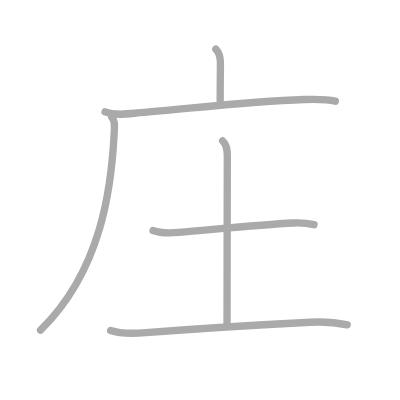
t = 0.00 s
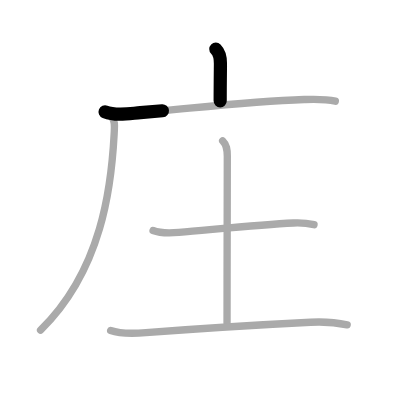
t = 1.25 s
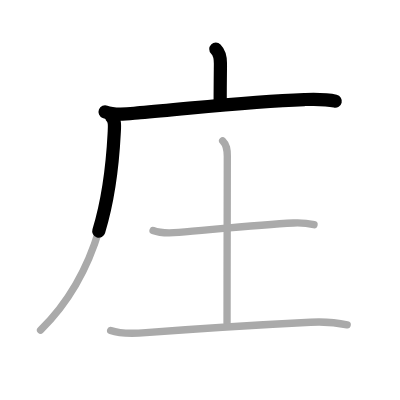
t = 2.50 s
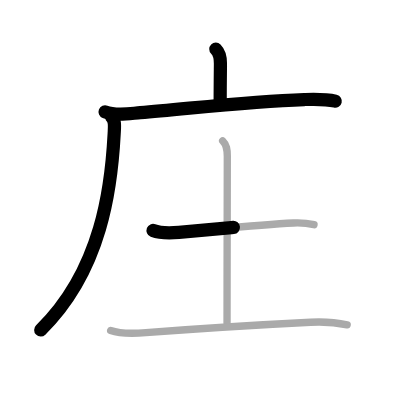
t = 3.50 s
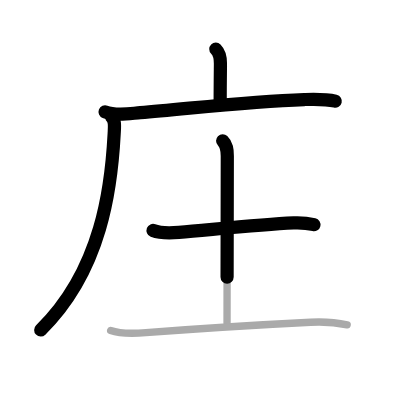
t = 4.75 s
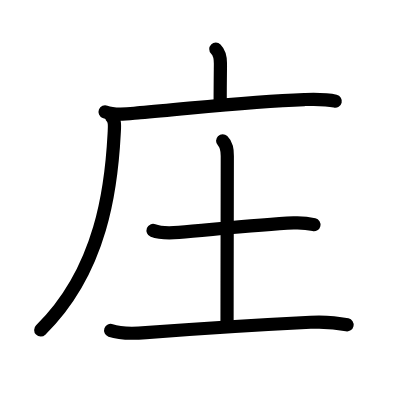
t = 6.00 s

The animated SVG that drew these frames (rendered in a browser with its animation timeline set to each time). Animation: 6 SMIL elements (animate=6); one cycle of 6.00 s.

<?xml version="1.0" standalone="no"?>
<!DOCTYPE svg PUBLIC "-//W3C//DTD SVG 1.1//EN"   "http://www.w3.org/Graphics/SVG/1.1/DTD/svg11.dtd">
<svg width="400px" height="400px"  version="1.1" xmlns="http://www.w3.org/2000/svg">
  <defs>
    <marker id="Triangle" viewBox="0 0 10 10" refX="0" refY="5" markerUnits="strokeWidth" markerWidth="3" style="stroke-opacity:0%;fill:#aaaaaa;" markerHeight="2" orient="auto">
      <path d="M 0 0 L 10 5 L 0 10 z" />
    </marker>
    
    <marker id="Arrow" viewBox="0 0 10 10" refX="5" refY="5" markerUnits="strokeWidth" markerWidth="1.8" style="stroke-opacity:0%;fill:#770000;" markerHeight="2" orient="auto">
      <path d="M 0 4 L 6 4 L 4 1 L 10 5 L 4 9 L 6 6 L 0 6 z" />
        <circle cx="5" cy="5" r="5" />
      </marker>
    
    <marker id="TriangleRed" viewBox="0 0 10 10" refX="0" refY="5" markerUnits="strokeWidth" markerWidth="3" style="stroke-opacity:0%;fill:#CC0000;" markerHeight="2" orient="auto">
      <path d="M 0 0 L 10 5 L 0 10 z" />
    </marker>
    
    <marker id="ArrowRed" viewBox="0 0 10 10" refX="5" refY="5" markerUnits="strokeWidth" markerWidth="1.8" style="stroke-opacity:0%;fill:#CC0000;" markerHeight="2" orient="auto">
      <path d="M 0 4 L 6 4 L 4 1 L 10 5 L 4 9 L 6 6 L 0 6 z" />
        <circle cx="5" cy="5" r="5" />
      </marker>
    
  </defs>
  
  <path style="fill:#ffffff; fill-opacity:100%; fill-rule:evenodd; stroke-width:0;" d="M 0 0 L 400px 0 L 400px 400px L 0 400px L 0 0" />

  <g transform="scale(3.6697247706422 3.6697247706422)">
<path style="fill:none; fill-opacity:0%; fill-rule:evenodd; stroke:#aaaaaa; stroke-opacity:100%; stroke-width: 1.5pt; stroke-linejoin:round; stroke-linecap:round;" d="M58.81 13.38c1.09 1.09 1.26 2.37 1.26 3.9c0 0.79-0.07 5.46-0.07 10.21"></path>
<path style="fill:none; fill-opacity:0%; fill-rule:evenodd; stroke:#aaaaaa; stroke-opacity:100%; stroke-width: 1.5pt; stroke-linejoin:round; stroke-linecap:round;" d="M28.63 30.48c2.92 1.15 6.59 0.47 9.62 0.23c12.9-1.03 29.32-3.1 44.63-3.59c2.86-0.09 5.7-0.21 8.5 0.45"></path>
<path style="fill:none; fill-opacity:0%; fill-rule:evenodd; stroke:#aaaaaa; stroke-opacity:100%; stroke-width: 1.5pt; stroke-linejoin:round; stroke-linecap:round;" d="M30.48 32c0.95 0.95 0.73 2.49 0.63 4.45c-0.74 14.17-3.24 37.05-20.06 53.52"></path>
<path style="fill:none; fill-opacity:0%; fill-rule:evenodd; stroke:#aaaaaa; stroke-opacity:100%; stroke-width: 1.5pt; stroke-linejoin:round; stroke-linecap:round;" d="M41.71 62.81c1.98 0.77 5.02 0.68 7.04 0.51c9.7-0.82 22.04-2.14 31.24-2.56c1.78-0.08 3.86 0.07 5.58 0.47"></path>
<path style="fill:none; fill-opacity:0%; fill-rule:evenodd; stroke:#aaaaaa; stroke-opacity:100%; stroke-width: 1.5pt; stroke-linejoin:round; stroke-linecap:round;" d="M60.67 38.37c1.11 1.1 1.27 2.27 1.27 4.14c0 12-0.07 29.63-0.07 45.5"></path>
<path style="fill:none; fill-opacity:0%; fill-rule:evenodd; stroke:#aaaaaa; stroke-opacity:100%; stroke-width: 1.5pt; stroke-linejoin:round; stroke-linecap:round;" d="M30.15 90.06c2.96 1.05 6.52 0.83 9.6 0.59c13.74-1.05 31.97-2.2 44.88-2.84c3.38-0.17 6.68 0 9.98 0.71"></path>

<path style="fill:none; fill-opacity:0%; fill-rule:evenodd; stroke:#000000; stroke-opacity:100%; stroke-width: 2.7pt; stroke-linejoin:round; stroke-linecap:round;" d="M58.81 13.38c1.09 1.09 1.26 2.37 1.26 3.9c0 0.79-0.07 5.46-0.07 10.21" pathLength="100" stroke-dashoffset="100" stroke-dasharray="100 105"><animate id="dashAnim1" attributeName="stroke-dashoffset" from="100" to="0" dur="1s" calcMode="linear" fill="freeze"/></path>
<path style="fill:none; fill-opacity:0%; fill-rule:evenodd; stroke:#000000; stroke-opacity:100%; stroke-width: 2.7pt; stroke-linejoin:round; stroke-linecap:round;" d="M28.63 30.48c2.92 1.15 6.59 0.47 9.62 0.23c12.9-1.03 29.32-3.1 44.63-3.59c2.86-0.09 5.7-0.21 8.5 0.45" pathLength="100" stroke-dashoffset="100" stroke-dasharray="100 105"><animate id="dashAnim2" attributeName="stroke-dashoffset" from="100" to="0" dur="1s" calcMode="linear" begin="dashAnim1.end" fill="freeze"/></path>
<path style="fill:none; fill-opacity:0%; fill-rule:evenodd; stroke:#000000; stroke-opacity:100%; stroke-width: 2.7pt; stroke-linejoin:round; stroke-linecap:round;" d="M30.48 32c0.95 0.95 0.73 2.49 0.63 4.45c-0.74 14.17-3.24 37.05-20.06 53.52" pathLength="100" stroke-dashoffset="100" stroke-dasharray="100 105"><animate id="dashAnim3" attributeName="stroke-dashoffset" from="100" to="0" dur="1s" calcMode="linear" begin="dashAnim2.end" fill="freeze"/></path>
<path style="fill:none; fill-opacity:0%; fill-rule:evenodd; stroke:#000000; stroke-opacity:100%; stroke-width: 2.7pt; stroke-linejoin:round; stroke-linecap:round;" d="M41.71 62.81c1.98 0.77 5.02 0.68 7.04 0.51c9.7-0.82 22.04-2.14 31.24-2.56c1.78-0.08 3.86 0.07 5.58 0.47" pathLength="100" stroke-dashoffset="100" stroke-dasharray="100 105"><animate id="dashAnim4" attributeName="stroke-dashoffset" from="100" to="0" dur="1s" calcMode="linear" begin="dashAnim3.end" fill="freeze"/></path>
<path style="fill:none; fill-opacity:0%; fill-rule:evenodd; stroke:#000000; stroke-opacity:100%; stroke-width: 2.7pt; stroke-linejoin:round; stroke-linecap:round;" d="M60.67 38.37c1.11 1.1 1.27 2.27 1.27 4.14c0 12-0.07 29.63-0.07 45.5" pathLength="100" stroke-dashoffset="100" stroke-dasharray="100 105"><animate id="dashAnim5" attributeName="stroke-dashoffset" from="100" to="0" dur="1s" calcMode="linear" begin="dashAnim4.end" fill="freeze"/></path>
<path style="fill:none; fill-opacity:0%; fill-rule:evenodd; stroke:#000000; stroke-opacity:100%; stroke-width: 2.7pt; stroke-linejoin:round; stroke-linecap:round;" d="M30.15 90.06c2.96 1.05 6.52 0.83 9.6 0.59c13.74-1.05 31.97-2.2 44.88-2.84c3.38-0.17 6.68 0 9.98 0.71" pathLength="100" stroke-dashoffset="100" stroke-dasharray="100 105"><animate id="dashAnim6" attributeName="stroke-dashoffset" from="100" to="0" dur="1s" calcMode="linear" begin="dashAnim5.end" fill="freeze"/></path>

</g>

</svg>  
          
